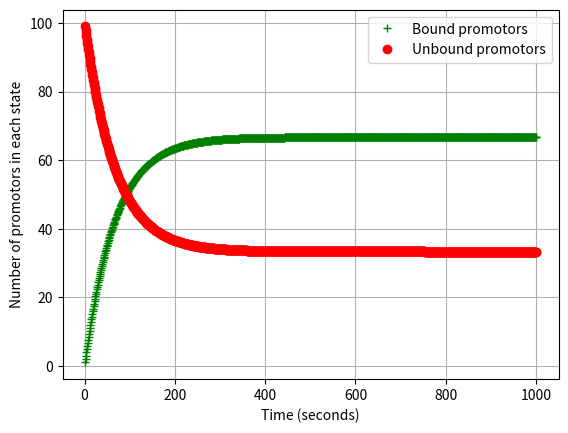
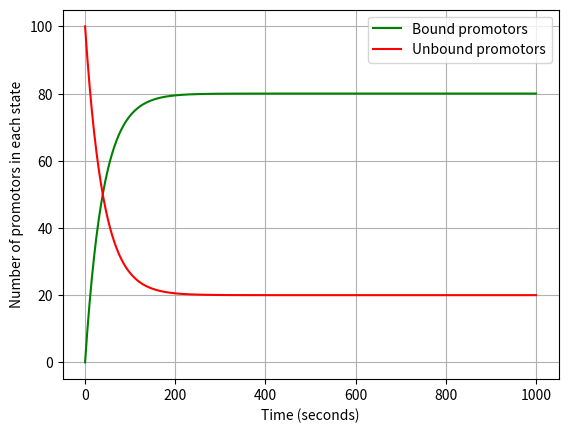
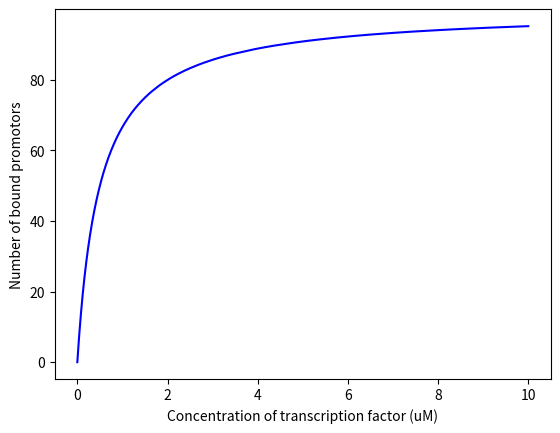
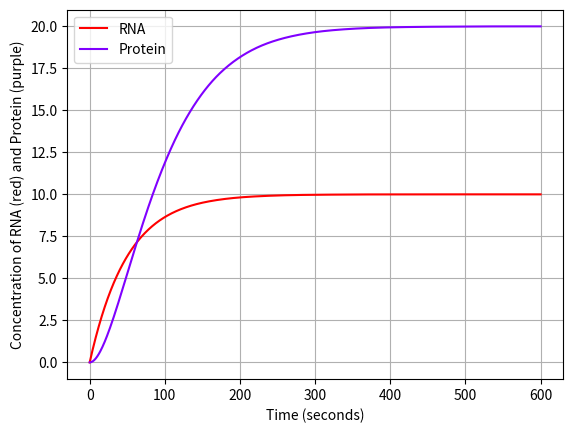
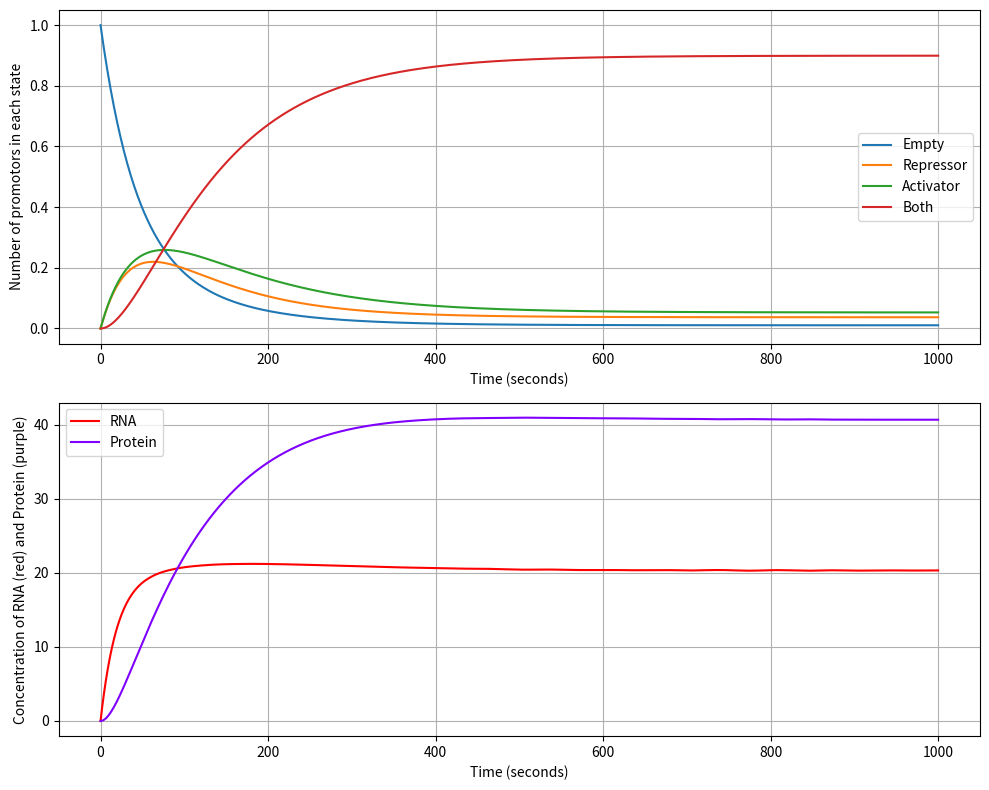
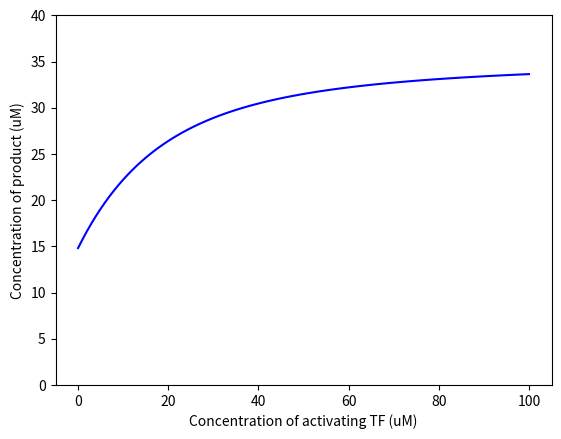
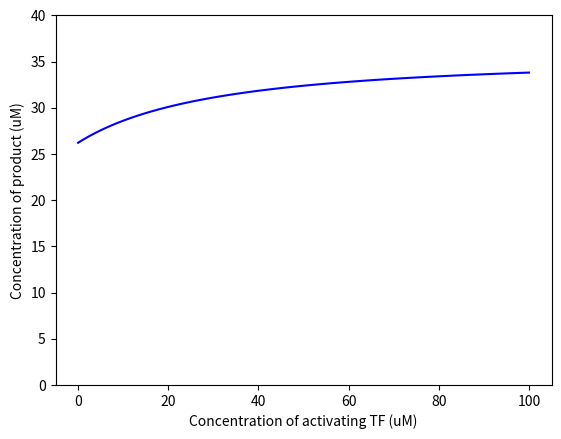

Here is the Python script that generated these plots, in order:
import numpy as np
import matplotlib.pyplot as plt

from scipy.integrate import solve_ivp


# Parameters
kon = 0.01  # attachment rate, s^-1 uM^-1
koff = 0.005  # unbinding rate s^-1
C = 1.0  # microMolar, concentration of transcription factor

# Set up a figure
plt.figure()
plt.xlabel('Time (seconds)')
plt.ylabel('Number of promotors in each state')
plt.grid(True)  # Adds a grid, equivalent to MATLAB's 'box on'

# Initial conditions
u_bound = 0
u_unbound = 100  # the total number of times this promoter occurs in the system

dt = 1  # second; EVERY SECOND, update the number of bound and unbound promotors
ntmax = 1000

bound_data = []  # To store bound data for plotting
unbound_data = []  # To store unbound data for plotting
time_data = []  # To store time data for plotting

for nt in range(1, ntmax + 1):
    
    u_bound_new = u_bound + (kon * C * u_unbound - koff * u_bound) * dt
    u_unbound_new = u_unbound + (-kon * C * u_unbound + koff * u_bound) * dt

    # Update current states
    u_bound, u_unbound = u_bound_new, u_unbound_new
    
    # Store data for plotting
    bound_data.append(u_bound)
    unbound_data.append(u_unbound)
    time_data.append(nt)

# Plotting
plt.plot(time_data, bound_data, '+g', label='Bound promotors')
plt.plot(time_data, unbound_data, 'or', label='Unbound promotors')
plt.legend()
plt.show()

#########################################################


# Parameters
kon = 0.01  # attachment rate, s^-1 uM^-1
koff = 0.005  # unbinding rate s^-1
C = 2.0  # microMolar, concentration of transcription factor
initialCondition = [0, 100]

# Define the system of differential equations
def dxdt(t, x):
    b, u = x
    dbdt = +kon * C * u - koff * b
    dudt = -kon * C * u + koff * b
    return [dbdt, dudt]

# Time span (from 0 to 1000 seconds)
t_span = [0.0, 1000]
t_eval = np.linspace(t_span[0], t_span[1], 1000)  # Generate 1000 time points for output

# Solve the system of differential equations
sol = solve_ivp(dxdt, t_span, initialCondition, t_eval=t_eval)

# Plotting
plt.figure()
plt.plot(sol.t, sol.y[0], '-g', label='Bound promotors')  # green for bound
plt.plot(sol.t, sol.y[1], '-r', label='Unbound promotors')  # red for unbound
plt.xlabel('Time (seconds)')
plt.ylabel('Number of promotors in each state')
plt.grid(True)  # Equivalent to MATLAB's 'box on'
plt.legend()
plt.show()

#########################################################

# Parameter array
paramArray = np.arange(0, 10.01, 0.01)  # Equivalent to MATLAB's 0:0.01:10
b_storage = np.zeros(paramArray.size)

# Loop over parameter array
for iParam, C in enumerate(paramArray):
    
    # Parameters
    kon = 0.01  # attachment rate, s^-1 uM^-1
    koff = 0.005  # unbinding rate s^-1
    initialCondition = [0, 100]
    
    # System of differential equations
    def dxdt(t, x):
        b, u = x
        dbdt = +kon * C * u - koff * b
        dudt = -kon * C * u + koff * b
        return [dbdt, dudt]
    
    # Solve the system of differential equations
    sol = solve_ivp(dxdt, [0.0, 1000], initialCondition, method='RK45', dense_output=True)
    
    # Store the number of bound promotors at the end of simulation
    b_storage[iParam] = sol.y[0, -1]

# Plotting
plt.figure()
plt.plot(paramArray, b_storage, '-b')
plt.xlabel('Concentration of transcription factor (uM)')
plt.ylabel('Number of bound promotors')
plt.show()


#########################################################

# Parameters
gamma_m = 0.2  # Rate of mRNA creation
delta_m = 0.02  # Rate of mRNA degradation
gamma_p = 0.04  # Rate of protein creation
delta_p = 0.02  # Rate of protein degradation

# Define the system of differential equations
def dxdt(t, x):
    m, p = x
    dmdt = +gamma_m - delta_m * m
    dpdt = +gamma_p * m - delta_p * p
    return [dmdt, dpdt]

# Initial conditions
initialCondition = [0, 0]

# Solve the system of differential equations
sol = solve_ivp(dxdt, [0.0, 600], initialCondition, method='RK45', dense_output=True, t_eval=np.linspace(0, 600, 600))

# Plotting
plt.figure()
plt.plot(sol.t, sol.y[0], '-r', label='RNA')  # red for RNA
plt.plot(sol.t, sol.y[1], '-', color=[0.5, 0, 1], label='Protein')  # purple for protein
plt.xlabel('Time (seconds)')
plt.ylabel('Concentration of RNA (red) and Protein (purple)')
plt.grid(True)  # Equivalent to MATLAB's 'box on'
plt.legend()
plt.show()


#########################################################


# Parameters
kon = 0.001  # s^-1 uM^-1
koff = 0.0005  # s^-1
delta_m = 0.05
gamma_p = 0.02
delta_p = 0.01
I = 10  # concentration of inhibitory transcription factor (uM)
C = 10  # concentration of activatory transcription factor (uM)

# gamma_m as a function
def gamma_m(p0, pr, pa, par):
    return 1.0 * p0 + 0.0 * pr + 2.0 * pa + 1.0 * par

# Matrix M function
def M(t):
    return np.array([[-kon * C - kon * I, +koff * I, +koff, 0],
                     [+kon * I, -koff * I - kon * C, 0, +koff],
                     [+kon * C, 0, -koff - kon * I, +koff],
                     [0, +kon * C, +kon * I, -2 * koff]])

# Differential equations
def dxdt(t, x):
    p0, pr, pa, par, m, p = x
    dm_dt = gamma_m(p0, pr, pa, par) - delta_m * m
    dp_dt = gamma_p * m - delta_p * p
    promoter_states = M(t) @ np.array([p0, pr, pa, par])
    return np.concatenate((promoter_states, [dm_dt, dp_dt]))

# Initial conditions
initialCondition = [1, 0, 0, 0, 0, 0]

# Solve the system of differential equations
sol = solve_ivp(dxdt, [0.0, 1000], initialCondition, method='RK45', dense_output=True, t_eval=np.linspace(0, 1000, 1000))

# Plotting
fig, axs = plt.subplots(2, 1, figsize=(10, 8))

# Promotor states
axs[0].plot(sol.t, sol.y[0:4].T)
axs[0].set_xlabel('Time (seconds)')
axs[0].set_ylabel('Number of promotors in each state')
axs[0].legend(['Empty', 'Repressor', 'Activator', 'Both'])
axs[0].grid(True)

# RNA and Protein concentrations
axs[1].plot(sol.t, sol.y[4], '-r', label='RNA')  # Red for RNA
axs[1].plot(sol.t, sol.y[5], '-', color=[0.5, 0, 1], label='Protein')  # Purple for protein
axs[1].set_xlabel('Time (seconds)')
axs[1].set_ylabel('Concentration of RNA (red) and Protein (purple)')
axs[1].grid(True)
axs[1].legend()

plt.tight_layout()
plt.show()

#########################################################


# Parameter array
paramArray = np.arange(0, 101, 1)  # Equivalent to MATLAB's 0:1:100
# Uncomment the next line to make a log plot
# paramArray = np.logspace(-1, 3, 200)

g_storage = np.zeros(len(paramArray))

# Loop over parameter array
for iParam, C in enumerate(paramArray):
    
    # Parameters
    kon = 0.001  # s^-1 uM^-1
    koff = 0.0005  # s^-1
    delta_m = 0.05
    gamma_p = 0.02
    delta_p = 0.01
    I = 10  # concentration of inhibitory transcription factor (uM)

    # Define the matrix M function
    def M(t):
        return np.array([[-kon * C - kon * I, +koff * I, +koff, 0],
                         [+kon * I, -koff * I - kon * C, 0, +koff],
                         [+kon * C, 0, -koff - kon * I, +koff],
                         [0, +kon * C, +kon * I, -2 * koff]])

    # gamma_m function
    def gamma_m(p0, pr, pa, par):
        return 1.0 * p0 + 0.0 * pr + 2.0 * pa + 1.0 * par

    # Differential equations
    def dxdt(t, x):
        p0, pr, pa, par, m, p = x
        dm_dt = gamma_m(p0, pr, pa, par) - delta_m * m
        dp_dt = gamma_p * m - delta_p * p
        promoter_states = M(t) @ np.array([p0, pr, pa, par])
        return np.concatenate((promoter_states, [dm_dt, dp_dt]))

    # Initial conditions
    initialCondition = [1, 0, 0, 0, 0, 0]

    # Solve the system of differential equations
    sol = solve_ivp(dxdt, [0.0, 100], initialCondition, method='RK45', dense_output=True)

    # Store the final concentration of the product
    g_storage[iParam] = sol.y[5, -1]

# Plotting
plt.figure()
plt.plot(paramArray, g_storage, '-b')
plt.xlabel('Concentration of activating TF (uM)')
plt.ylabel('Concentration of product (uM)')
plt.ylim([0, 40])
plt.show()

#########################################################

# Parameter array
paramArray = np.arange(0, 101, 1)  # Equivalent to MATLAB's 0:1:100
# Uncomment the next line to make a log plot
# paramArray = np.logspace(-1, 3, 200)

g_storage = np.zeros(len(paramArray))

# Loop over parameter array
for iParam, C in enumerate(paramArray):
    
    # Parameters
    kon = 0.001  # s^-1 uM^-1
    koff = 0.0005  # s^-1
    delta_m = 0.05
    gamma_p = 0.02
    delta_p = 0.01
    gamma_p2 = 0.1  # Enhanced protein production rate due to positive feedback
    I = 10  # Inhibitory TF concentration (uM)
    
    # Matrix M function including feedback from the product (pb)
    def M(pb, t):
        return np.array([[-kon * (C + pb) - kon * I, +koff * I, +koff, 0],
                         [+kon * I, -koff * I - kon * (C + pb), 0, +koff],
                         [+kon * (C + pb), 0, -koff - kon * I, +koff],
                         [0, +kon * (C + pb), +kon * I, -2 * koff]])

    # gamma_m function
    def gamma_m(p0, pr, pa, par):
        return 1.0 * p0 + 0.0 * pr + 2.0 * pa + 1.0 * par

    # Differential equations
    def dxdt(t, x):
        p0, pr, pa, par, m, p, mb, pb = x
        dm_dt = gamma_m(p0, pr, pa, par) - delta_m * m
        dp_dt = gamma_p * m - delta_p * p
        dmb_dt = gamma_m(p0, pr, pa, par) - delta_m * mb
        dpb_dt = gamma_p2 * mb - delta_p * pb
        promoter_states = M(pb, t) @ np.array([p0, pr, pa, par])
        return np.concatenate((promoter_states, [dm_dt, dp_dt, dmb_dt, dpb_dt]))

    # Initial conditions
    initialCondition = [1, 0, 0, 0, 0, 0, 0, 0]

    # Solve the system of differential equations
    sol = solve_ivp(dxdt, [0.0, 100], initialCondition, method='RK45', dense_output=True)

    # Store the final concentration of the regular product
    g_storage[iParam] = sol.y[5, -1]

# Plotting
plt.figure()
plt.plot(paramArray, g_storage, '-b')
plt.xlabel('Concentration of activating TF (uM)')
plt.ylabel('Concentration of product (uM)')
plt.ylim([0, 40])
# Uncomment the next line to make a log plot
# plt.xscale('log')
plt.show()
